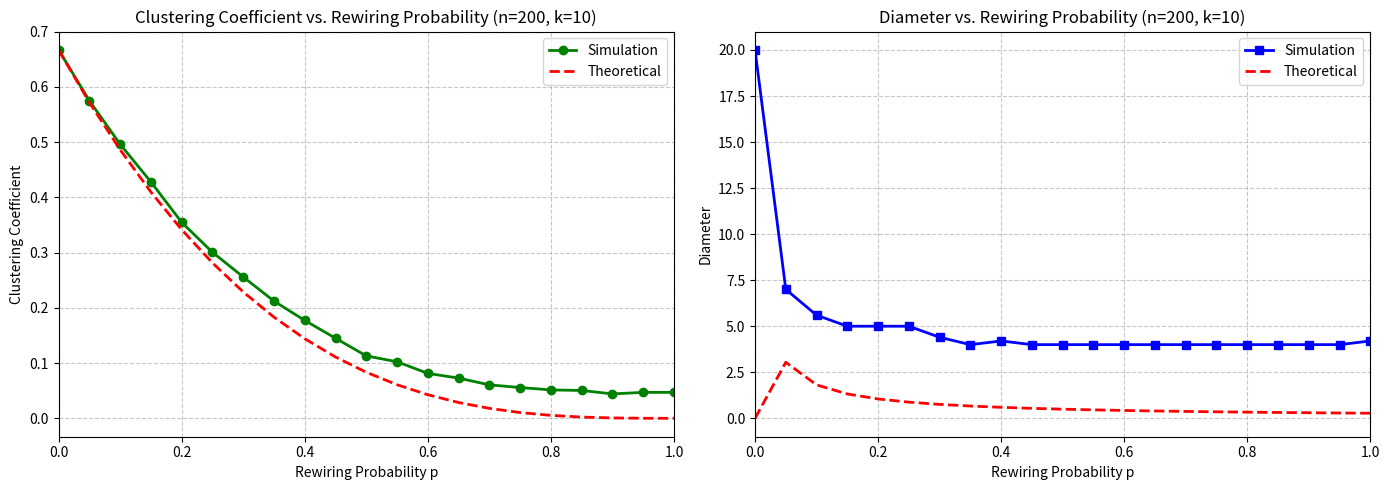

Write the Python code that produced this figure.
import math
import random
import matplotlib.pyplot as plt
import numpy as np
from collections import deque

def ws_graph_sample(n, k, p):
    g = [[] for _ in range(n + 1)]
    
    for i in range(1, n + 1):
        for j in range(1, k // 2 + 1):
            neighbor = (i + j - 1) % n + 1
            g[i].append(neighbor)
            g[neighbor].append(i)
    
    for i in range(1, n + 1):
        old_neighbors = g[i].copy()
        for old_neighbor in old_neighbors:
            if old_neighbor > i:
                if random.random() < p:
                    new_neighbor = random.randint(1, n)
                    while new_neighbor == i or new_neighbor in g[i]:
                        new_neighbor = random.randint(1, n)
                    g[i].remove(old_neighbor)
                    g[old_neighbor].remove(i)
                    g[i].append(new_neighbor)
                    g[new_neighbor].append(i)
    
    return g

def calc_degree_distribution(n, g):
    deg = [len(g[i]) for i in range(n + 1)]
    max_deg = max(deg)
    cnt = [0] * (max_deg + 1)
    for i in range(1, n + 1):
        cnt[deg[i]] += 1
    
    plt.figure(f'WS Degree Distribution (n={n})')
    x_axis = np.arange(max_deg + 1)
    plt.bar(x_axis, [x / n for x in cnt], width=0.8, label='Degree distribution', color='green')
    plt.xlabel('Degree')
    plt.ylabel('Probability')
    plt.title(f'Watts-Strogatz Degree Distribution')
    plt.legend()
    plt.savefig(f'ws_degree_dist_n{n}.png', dpi=300, bbox_inches='tight')

def calc_clustering_coefficient(n, g):
    total_cc = 0.0
    count = 0
    
    for i in range(1, n + 1):
        neighbors = g[i]
        k_i = len(neighbors)
        if k_i < 2:
            continue
        
        possible_edges = k_i * (k_i - 1) // 2
        actual_edges = 0
        
        for j in range(len(neighbors)):
            for k in range(j + 1, len(neighbors)):
                if neighbors[k] in g[neighbors[j]]:
                    actual_edges += 1
        
        if possible_edges > 0:
            total_cc += actual_edges / possible_edges
            count += 1
    
    return total_cc / count if count > 0 else 0.0

def calc_average_distance(n, g):
    total_distance = 0
    pairs_count = 0
    
    for start in range(1, n + 1):
        dist = [-1] * (n + 1)
        que = deque([start])
        dist[start] = 0
        
        while que:
            u = que.popleft()
            for v in g[u]:
                if dist[v] == -1:
                    dist[v] = dist[u] + 1
                    que.append(v)
        
        for end in range(start + 1, n + 1):
            if dist[end] != -1:
                total_distance += dist[end]
                pairs_count += 1
    
    return total_distance / pairs_count if pairs_count > 0 else 0.0

def calc_diameter(n, g):
    max_dist = 0
    
    for start in range(1, n + 1):
        dist = [-1] * (n + 1)
        que = deque([start])
        dist[start] = 0
        
        while que:
            u = que.popleft()
            for v in g[u]:
                if dist[v] == -1:
                    dist[v] = dist[u] + 1
                    que.append(v)
        
        current_max = max(d for d in dist if d != -1)
        max_dist = max(max_dist, current_max)
    
    return max_dist

def calc_component_sizes(n, g):
    vis = [False] * (n + 1)
    sizes = []
    
    for i in range(1, n + 1):
        if not vis[i]:
            que = deque([i])
            vis[i] = True
            size = 0
            
            while que:
                u = que.popleft()
                size += 1
                for v in g[u]:
                    if not vis[v]:
                        vis[v] = True
                        que.append(v)
            
            sizes.append(size)
    
    sizes.sort(reverse=True)
    return sizes

def analyze_ws_network(n, k, p):
    g = ws_graph_sample(n, k, p)
    
    cc = calc_clustering_coefficient(n, g)
    avg_dist = calc_average_distance(n, g)
    diameter = calc_diameter(n, g)
    component_sizes = calc_component_sizes(n, g)
    
    print(f'Watts-Strogatz Model (n={n}, k={k}, p={p})')
    print(f'Clustering Coefficient: {cc:.4f}')
    print(f'Average Distance: {avg_dist:.4f}')
    print(f'Diameter: {diameter}')
    print(f'Largest Component Size: {component_sizes[0] if component_sizes else 0}')
    print()
    
    return g, cc, avg_dist, diameter

def analyze_ws_p_effect(n, k, num_trials=5):
    p_values = np.linspace(0, 1, 21)
    
    cc_values = []
    diameter_values = []
    
    print('=' * 70)
    print(f'WS Model - Effect of Rewiring Probability p')
    print(f'Parameters: n={n}, k={k}, trials={num_trials}')
    print('=' * 70)
    print(f'{"p":<10} {"Avg CC":<15} {"Avg Diameter":<15}')
    print('-' * 70)
    
    for p in p_values:
        cc_sum = 0
        diameter_sum = 0
        
        for _ in range(num_trials):
            g = ws_graph_sample(n, k, p)
            cc = calc_clustering_coefficient(n, g)
            diameter = calc_diameter(n, g)
            cc_sum += cc
            diameter_sum += diameter
        
        avg_cc = cc_sum / num_trials
        avg_diameter = diameter_sum / num_trials
        
        cc_values.append(avg_cc)
        diameter_values.append(avg_diameter)
        
        print(f'{p:<10.2f} {avg_cc:<15.4f} {avg_diameter:<15}')
    
    print('=' * 70)
    
    fig, (ax1, ax2) = plt.subplots(1, 2, figsize=(14, 5))
    
    ax1.plot(p_values, cc_values, marker='o', color='green', linewidth=2, markersize=6, label='Simulation')
    
    cc_theoretical = [3 * (k - 2) * ((1 - p) ** 3) / (4 * (k - 1)) for p in p_values]
    ax1.plot(p_values, cc_theoretical, marker='', color='red', linewidth=2, linestyle='--', label='Theoretical')
    
    ax1.set_xlabel('Rewiring Probability p')
    ax1.set_ylabel('Clustering Coefficient')
    ax1.set_title(f'Clustering Coefficient vs. Rewiring Probability (n={n}, k={k})')
    ax1.grid(True, linestyle='--', alpha=0.7)
    ax1.set_xlim(0, 1)
    ax1.legend()
    
    ax2.plot(p_values, diameter_values, marker='s', color='blue', linewidth=2, markersize=6, label='Simulation')
    
    diameter_theoretical = []
    for p in p_values:
        x = p * k * n / 2
        if x == 0:
            f_x = 0
        else:
            sqrt_term = np.sqrt(x ** 2 + 4 * x)
            f_x = (4 / sqrt_term) * np.arctanh(x / sqrt_term)
        l_p = (n / k) * f_x
        diameter_theoretical.append(l_p)
    
    ax2.plot(p_values, diameter_theoretical, marker='', color='red', linewidth=2, linestyle='--', label='Theoretical')
    
    ax2.set_xlabel('Rewiring Probability p')
    ax2.set_ylabel('Diameter')
    ax2.set_title(f'Diameter vs. Rewiring Probability (n={n}, k={k})')
    ax2.grid(True, linestyle='--', alpha=0.7)
    ax2.set_xlim(0, 1)
    ax2.legend()
    
    plt.tight_layout()
    plt.savefig('ws_p_effect.png', dpi=300, bbox_inches='tight')
    print('Figure saved as: ws_p_effect.png')
    plt.show()

if __name__ == '__main__':
    print('Watts-Strogatz Model Analysis')
    print('=' * 50)
    
    print('\n1. Effect of Rewiring Probability p')
    analyze_ws_p_effect(n=200, k=10, num_trials=5)
    
    print('\nAnalysis complete!')
